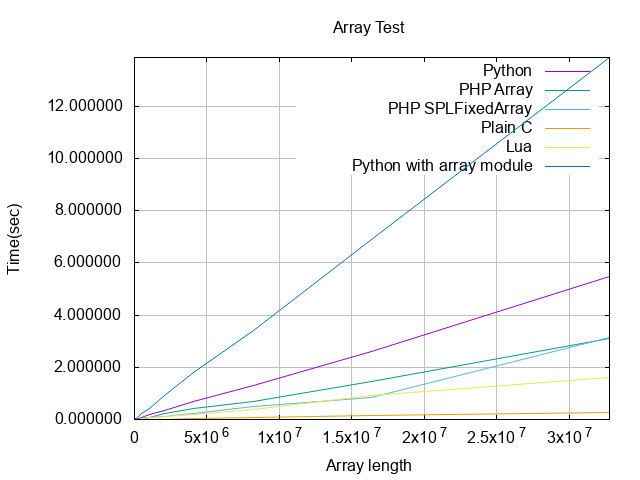

Source data for this figure (header and first rows):
1000, 0.0001380443573, 1000, 7.4863433837891E-5, 4.3869018554688E-5, 1000, 0.000005, 1000, 0.000053, 1000, 0.000458955764771
2000, 0.0002689, 2000, 0.000582, 7.4863433837891E-5, 2000, 0.000010, 2000, 0.000116, 2000, 0.0007889
4000, 0.0005369, 4000, 0.0001979, 0.0001659, 4000, 0.000020, 4000, 0.000191, 4000, 0.001554
8000, 0.001036, 8000, 0.000345, 0.000325, 8000, 0.000035, 8000, 0.000362, 8000, 0.003118
16000, 0.002076, 16000, 0.0006871, 0.0006571, 16000, 0.000074, 16000, 0.000757, 16000, 0.006252
32000, 0.004172, 32000, 0.001371, 0.001321, 32000, 0.000143, 32000, 0.001435, 32000, 0.01712
64000, 0.01117, 64000, 0.003713, 0.002274, 64000, 0.003382, 64000, 0.004250, 64000, 0.0252
128000, 0.01783, 128000, 0.009591, 0.006442, 128000, 0.000791, 128000, 0.005657, 128000, 0.05125
256000, 0.03866, 256000, 0.0172, 0.01454, 256000, 0.001493, 256000, 0.01342, 256000, 0.1039
512000, 0.08032, 512000, 0.04651, 0.02677, 512000, 0.003262, 512000, 0.02534, 512000, 0.2107
1024000, 0.1821, 1024000, 0.09295, 0.0605, 1024000, 0.01721, 1024000, 0.06041, 1024000, 0.4276
2048000, 0.327, 2048000, 0.2139, 0.111, 2048000, 0.01818, 2048000, 0.1196, 2048000, 0.9158
4096000, 0.6746, 4096000, 0.4215, 0.2361, 4096000, 0.02516, 4096000, 0.1973, 4096000, 1.782
8192000, 1.297, 8192000, 0.6812, 0.4857, 8192000, 0.06007, 8192000, 0.3936, 8192000, 3.403
16384000, 2.617, 16384000, 1.463, 0.836, 16384000, 0.136, 16384000, 0.9335, 16384000, 6.91
32768000, 5.468, 32768000, 3.089, 3.132, 32768000, 0.2745, 32768000, 1.59, 32768000, 13.86
